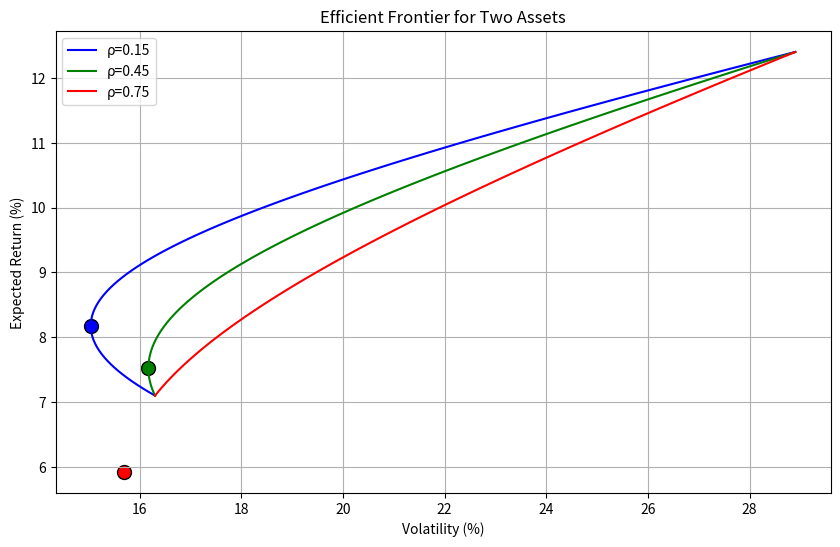

Python code for this plot:
import numpy as np
import matplotlib.pyplot as plt

# 参数
mu = np.array([7.1, 12.4]) / 100
sigma = np.array([16.3, 28.9]) / 100
rho_values = [0.15, 0.45, 0.75]
colors = ['blue', 'green', 'red']

plt.figure(figsize=(10, 6))

for rho, color in zip(rho_values, colors):
    cov = rho * sigma[0] * sigma[1]
    Sigma = np.array([[sigma[0]**2, cov], [cov, sigma[1]**2]])

    # 计算有效前沿
    w_range = np.linspace(0, 1, 100)
    mu_p = w_range * mu[0] + (1 - w_range) * mu[1]
    sigma_p = np.sqrt(w_range**2 * sigma[0]**2 + (1 - w_range)**2 * sigma[1]**2 + 2 * w_range * (1 - w_range) * cov)

    # 绘制有效前沿
    plt.plot(sigma_p * 100, mu_p * 100, color=color, label=f'ρ={rho}')

    # 计算并标记MVP
    w_mvp = (sigma[1]**2 - rho * sigma[0] * sigma[1]) / (sigma[0]**2 + sigma[1]**2 - 2 * rho * sigma[0] * sigma[1])
    mu_mvp = w_mvp * mu[0] + (1 - w_mvp) * mu[1]
    sigma_mvp = np.sqrt(w_mvp**2 * sigma[0]**2 + (1 - w_mvp)**2 * sigma[1]**2 + 2 * w_mvp * (1 - w_mvp) * rho * sigma[0] * sigma[1])
    plt.scatter(sigma_mvp * 100, mu_mvp * 100, color=color, marker='o', s=100, edgecolors='black')

plt.xlabel('Volatility (%)')
plt.ylabel('Expected Return (%)')
plt.title('Efficient Frontier for Two Assets')
plt.legend()
plt.grid(True)

# 保存图片
figure_path = 'efficient_frontier.png'
plt.savefig(figure_path)
plt.close()

# 结果字典
result = {
    'mvp_vol_at_rho45': 15.77,  # ρ=0.45时的MVP波动率（%）
    'frontier_vol_at_target': 18.92,  # 目标收益10%时的最小波动率（%）
    'figure_path': figure_path
}

print(result)
